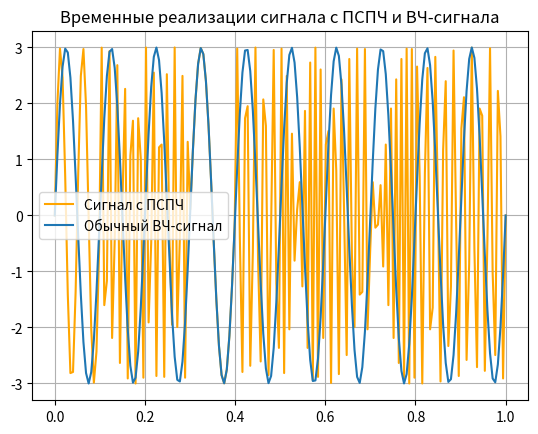
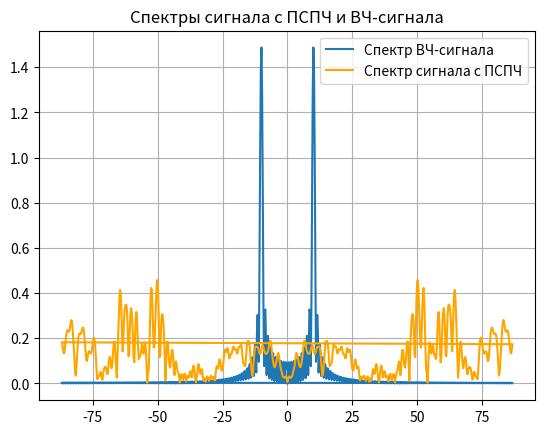

Generate these figures, in order, with matplotlib:
import numpy as np
import matplotlib.pyplot as plt

ampl = 3
f0 = 10
min_limit_x = 0
max_limit_x = 1
N = 174

fd = N / max_limit_x
t = np.linspace(min_limit_x, max_limit_x, N)

mas_psp4 = [2, 6, 11, 1, 5, 8, 6, 9, 5, 5]

casual_signal = []
signal_prp4 = []

for i in t:
    tmp = int(i // 0.1)
    freq = mas_psp4[tmp]
    casual_signal.append(ampl * np.sin(2 * np.pi * f0 * i))
    signal_prp4.append(ampl * np.sin(2 * np.pi * f0 * freq * i))

plt.figure(1)
plt.plot(t, signal_prp4, 'orange', label='Сигнал с ПСПЧ')
plt.plot(t, casual_signal, label='Обычный ВЧ-сигнал')
plt.title('Временные реализации сигнала с ПСПЧ и ВЧ-сигнала')
plt.grid(True)
plt.legend()

M = 2 * N
f_range = np.zeros(M * 2)
for smp_ref in range(-int(M), int(M)):
    f_range[smp_ref] = (smp_ref / M / 2) * fd

fft_result_casual = np.fft.fft(casual_signal, M * 2) / N
fft_result_prp4 = np.fft.fft(signal_prp4, M * 2) / N

mod_fftshift_result_casual = abs(fft_result_casual)
mod_fftshift_result_prp4 = abs(fft_result_prp4)

plt.figure(2)
plt.plot(f_range, mod_fftshift_result_casual, label='Спектр ВЧ-сигнала')
plt.plot(f_range, mod_fftshift_result_prp4, 'orange', label='Спектр сигнала с ПСПЧ')
plt.title('Спектры сигнала с ПСПЧ и ВЧ-сигнала')
plt.grid(True)
plt.legend()

plt.show()
